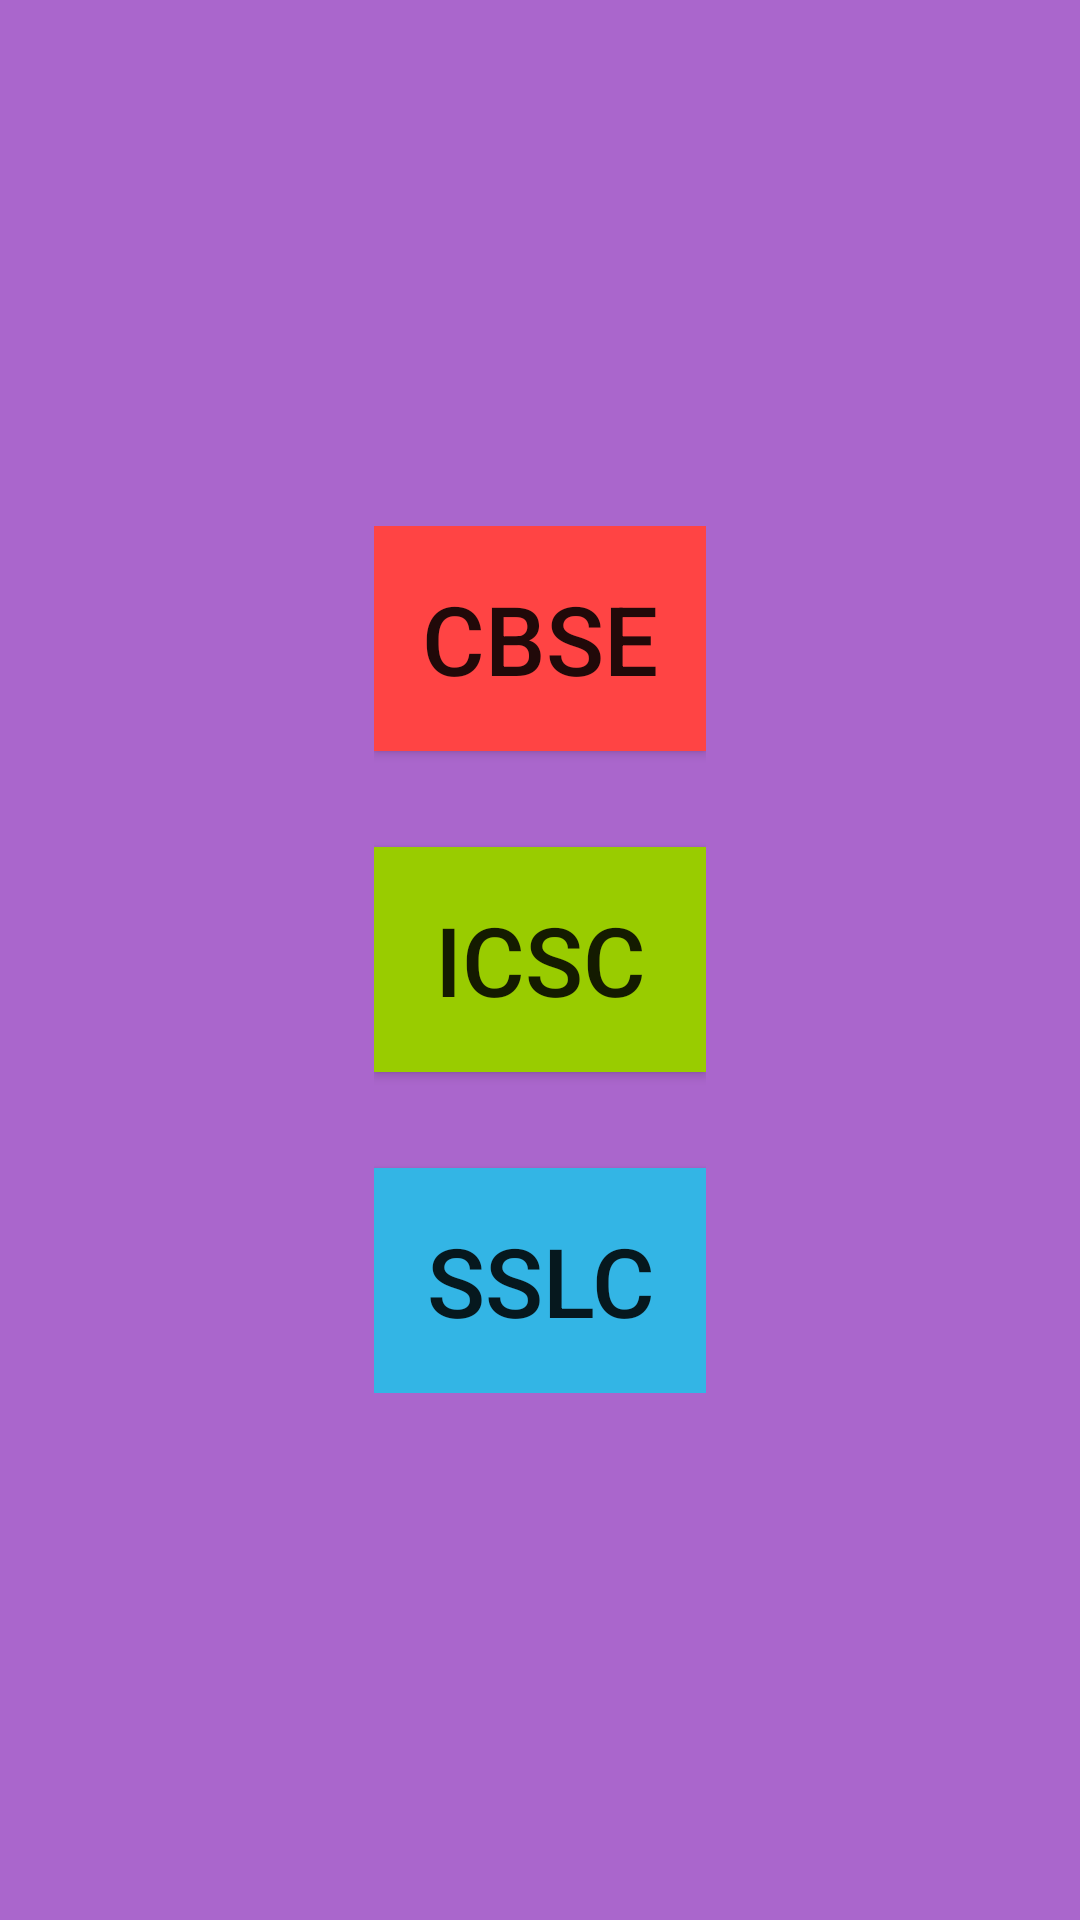

Reconstruct the res/layout file that produces this screen, plus the resources it refers to.
<!-- AndroidManifest.xml: application theme AppTheme -->
<!-- res/layout/fragment_settings.xml -->
<RelativeLayout
    android:layout_width="match_parent"
    android:layout_height="match_parent"
    android:gravity="center"
    xmlns:android="http://schemas.android.com/apk/res/android"
    android:background="@android:color/holo_purple">


<LinearLayout
    android:layout_width="wrap_content"
    android:layout_height="wrap_content"
    xmlns:android="http://schemas.android.com/apk/res/android"
    android:orientation="vertical"

    >



        <Button
            android:textSize="32sp"
            android:id="@+id/checkbox_cbse"
            android:layout_width="match_parent"
            android:layout_height="match_parent"
            android:background="@android:color/holo_red_light"
            android:text="@string/cbse"
            android:padding="16dp"
            android:layout_marginBottom="32dp"
            />

        <Button
            android:textSize="32sp"

            android:id="@+id/checkbox_icsc"
            android:layout_width="match_parent"
            android:background="@android:color/holo_green_light"
            android:layout_height="match_parent"
            android:text="@string/icsc"
            android:padding="16dp"
            android:layout_marginBottom="32dp"

            />

        <Button
            android:id="@+id/checkbox_sslc"
            android:background="@android:color/holo_blue_light"
            android:layout_width="match_parent"
            android:textSize="32sp"
            android:layout_height="match_parent"
            android:text="@string/sslc"
            android:padding="16dp"
            />


</LinearLayout>
</RelativeLayout>
<!-- resources referenced by this layout -->
<resources>
  <string name="cbse">CBSE</string>
  <string name="icsc">ICSC</string>
  <string name="sslc">SSLC</string>
  <style name="AppTheme" parent="Theme.AppCompat.Light.DarkActionBar">
          
          <item name="colorPrimary">@color/colorPrimary</item>
          <item name="colorPrimaryDark">@color/colorPrimaryDark</item>
          <item name="colorAccent">@color/colorAccent</item>
      </style>
  <color name="colorPrimary">#3F51B5</color>
  <color name="colorPrimaryDark">#303F9F</color>
  <color name="colorAccent">#000</color>
</resources>
